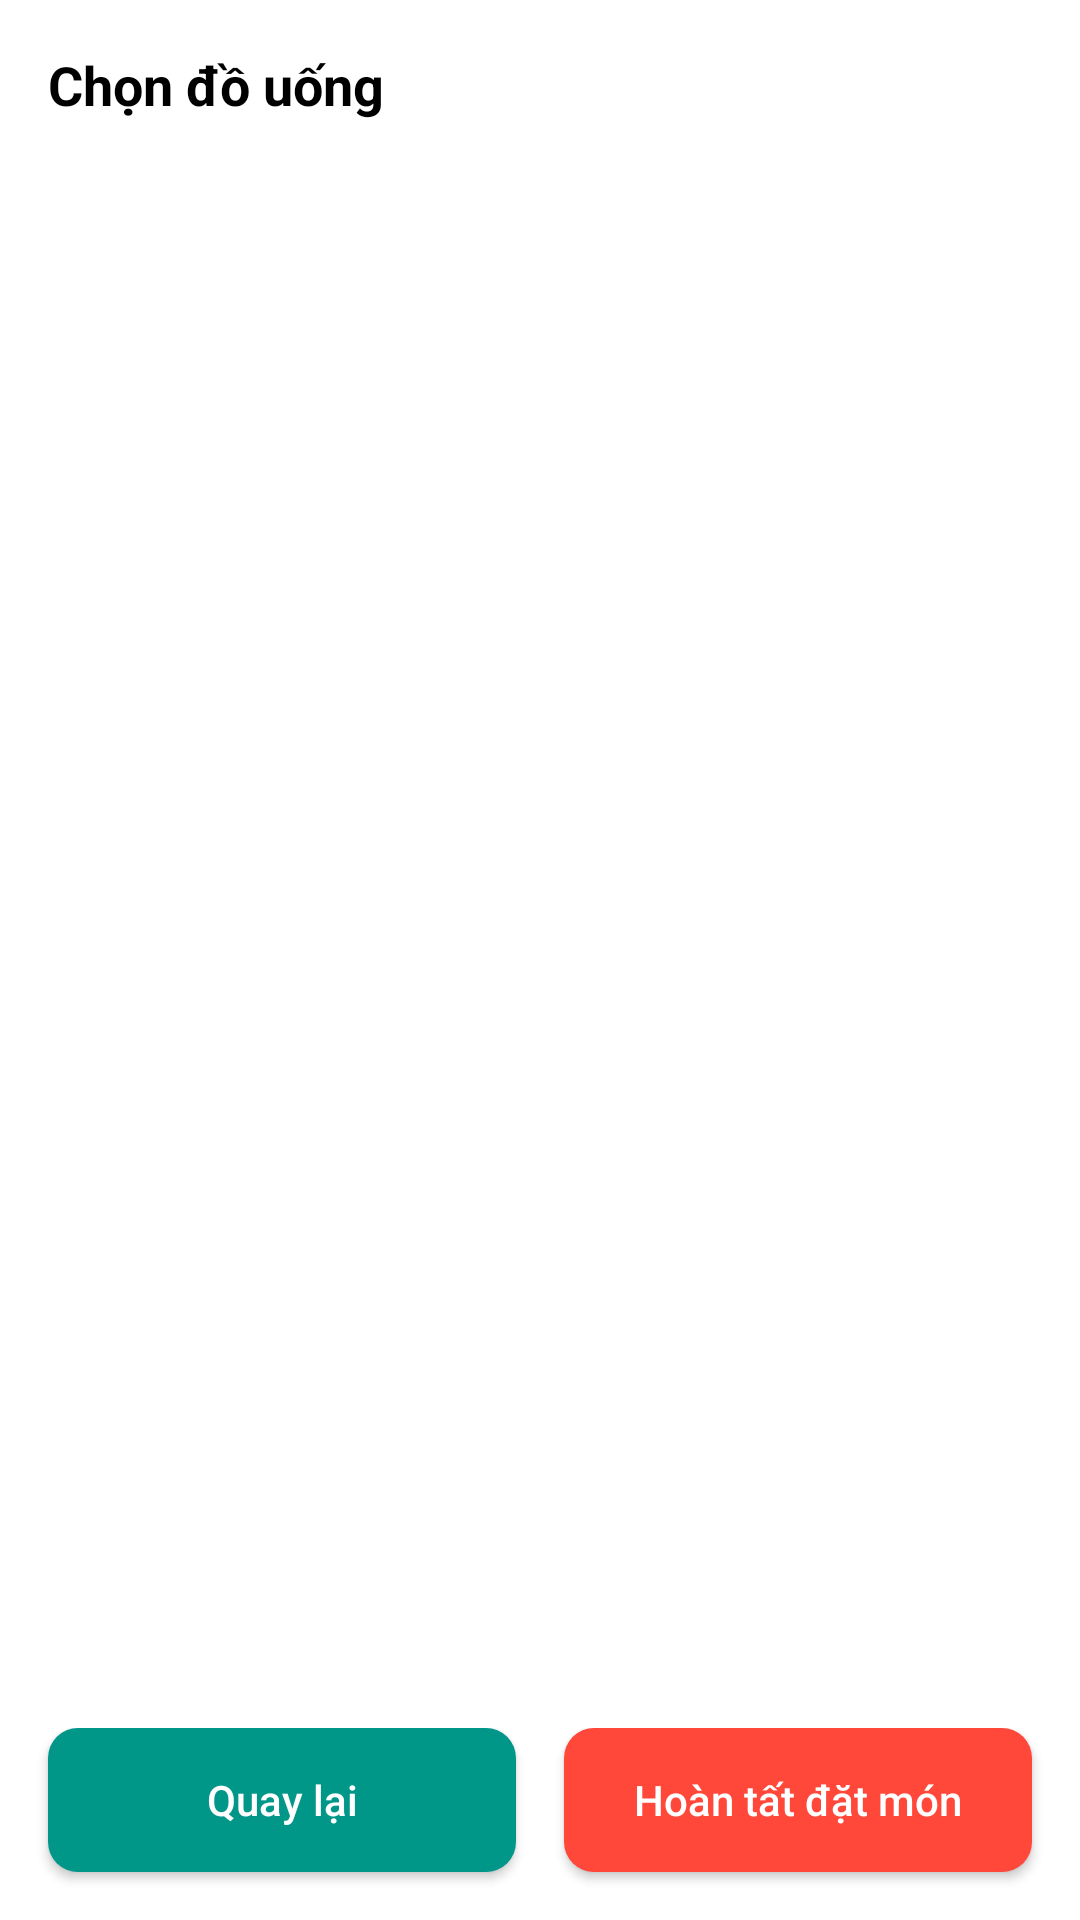

The Android layout XML behind this screen, and the referenced resources:
<!-- AndroidManifest.xml: application theme Theme.Bai2_Training -->
<!-- res/layout/fragment_drink.xml -->
<?xml version="1.0" encoding="utf-8"?>
<RelativeLayout xmlns:android="http://schemas.android.com/apk/res/android"
    xmlns:tools="http://schemas.android.com/tools"
    android:layout_width="match_parent"
    android:layout_height="match_parent"
    tools:context=".ui.drink.DrinkFragment">
    <TextView
        android:id="@+id/tvDrink"
        android:textColor="@color/black"
        android:textStyle="bold"
        android:textSize="18sp"
        android:layout_margin="16dp"
        android:text="@string/choose_drink"
        android:layout_width="wrap_content"
        android:layout_height="wrap_content"/>
    <androidx.recyclerview.widget.RecyclerView
        android:id="@+id/rcvDrink"
        android:layout_below="@id/tvDrink"
        android:layout_above="@id/layoutBtn"
        android:layout_width="match_parent"
        android:layout_height="match_parent"/>
    <LinearLayout
        android:id="@+id/layoutBtn"
        android:layout_width="match_parent"
        android:layout_height="wrap_content"
        android:layout_alignParentBottom="true"
        android:layout_centerHorizontal="true">
        <androidx.appcompat.widget.AppCompatButton
            android:id="@+id/btnBack"
            android:layout_width="0dp"
            android:layout_weight="1"
            android:layout_height="wrap_content"
            android:layout_marginStart="16dp"
            android:layout_marginEnd="16dp"
            android:layout_marginBottom="16dp"
            android:background="@drawable/custom_btn2"
            android:text="@string/back"
            android:textAllCaps="false"
            android:textColor="@color/white" />
        <androidx.appcompat.widget.AppCompatButton
            android:id="@+id/btnResult"
            android:layout_width="0dp"
            android:layout_weight="1"
            android:layout_height="wrap_content"
            android:layout_marginEnd="16dp"
            android:layout_marginBottom="16dp"
            android:background="@drawable/custom_btn"
            android:text="@string/complete"
            android:textAllCaps="false"
            android:textColor="@color/white" />
    </LinearLayout>

</RelativeLayout>
<!-- resources referenced by this layout -->
<resources>
  <color name="black">#FF000000</color>
  <color name="white">#FFFFFFFF</color>
  <!-- drawable custom_btn (drawable) -->
  <?xml version="1.0" encoding="utf-8"?>
  <shape xmlns:android="http://schemas.android.com/apk/res/android"
      android:shape="rectangle">
      <corners android:radius="10dp"/>
      <solid android:color="@color/light_red"/>
  
  </shape>
  <!-- drawable custom_btn2 (drawable) -->
  <?xml version="1.0" encoding="utf-8"?>
  <shape xmlns:android="http://schemas.android.com/apk/res/android"
      android:shape="rectangle">
      <corners android:radius="10dp"/>
      <solid android:color="#009688"/>
  
  </shape>
  <string name="back">Quay lại</string>
  <string name="choose_drink">Chọn đồ uống</string>
  <string name="complete">Hoàn tất đặt món</string>
  <style name="Theme.Bai2_Training" parent="Theme.MaterialComponents.Light.NoActionBar">
          
          <item name="colorPrimary">@color/purple_500</item>
          <item name="colorPrimaryVariant">@color/black</item>
          <item name="colorOnPrimary">@color/white</item>
          
          <item name="colorSecondary">@color/teal_200</item>
          <item name="colorSecondaryVariant">@color/teal_700</item>
          <item name="colorOnSecondary">@color/black</item>
          
          <item name="android:statusBarColor">?attr/colorPrimaryVariant</item>
          
      </style>
  <color name="light_red">#FF473A</color>
  <color name="purple_500">#FF6200EE</color>
  <color name="teal_200">#FF03DAC5</color>
  <color name="teal_700">#FF018786</color>
</resources>
